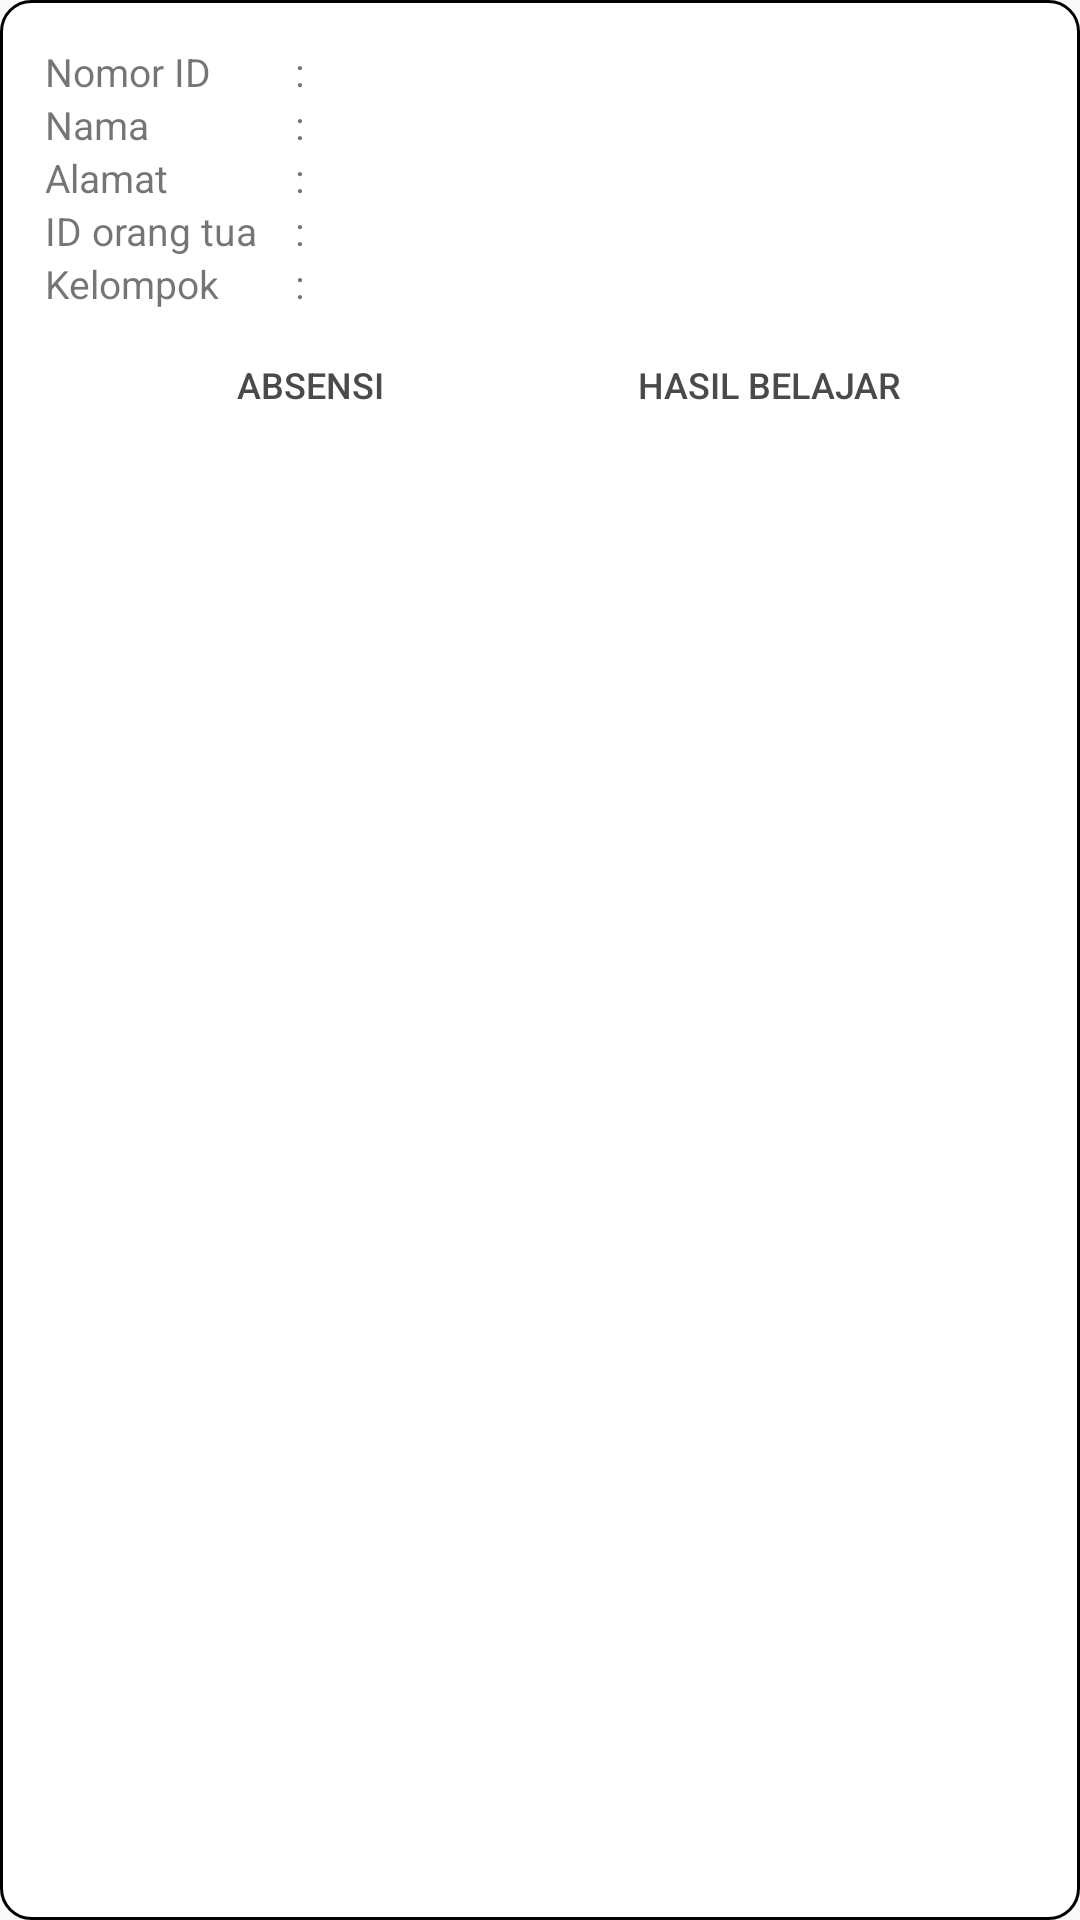

Produce the Android XML layout that renders to this screen, including the resource entries it uses.
<!-- AndroidManifest.xml: application theme Theme.BBALQURAN -->
<!-- res/layout/view_data_pelajar_hasil_orangtua.xml -->
<?xml version="1.0" encoding="utf-8"?>
<LinearLayout xmlns:android="http://schemas.android.com/apk/res/android"
    xmlns:app="http://schemas.android.com/apk/res-auto"
    android:layout_width="match_parent"
    android:layout_height="wrap_content"
    android:gravity="top|center"
    android:orientation="vertical"
    android:background="@drawable/bg_data_absen"
    android:layout_margin="5dp">
    <LinearLayout
        android:layout_width="match_parent"
        android:layout_height="wrap_content"
        android:orientation="horizontal"
        android:layout_marginTop="15dp"
        android:layout_marginRight="15dp"
        android:layout_marginLeft="15dp">
        <LinearLayout
            android:layout_width="wrap_content"
            android:layout_height="wrap_content"
            android:orientation="vertical">
            <LinearLayout
                android:layout_width="wrap_content"
                android:layout_height="wrap_content">
                <TextView
                    android:layout_width="80dp"
                    android:layout_height="wrap_content"
                    android:layout_gravity="center"
                    android:text="Nomor ID"
                    android:textSize="13sp"/>
                <TextView
                    android:layout_width="wrap_content"
                    android:layout_height="wrap_content"
                    android:layout_gravity="center"
                    android:text=" : "
                    android:textSize="13sp"/>
                <TextView
                    android:layout_width="wrap_content"
                    android:layout_height="wrap_content"
                    android:id="@+id/tv_idPelajarHslOrt"
                    android:layout_gravity="center"
                    android:textSize="13sp"/>
            </LinearLayout>

            <LinearLayout
                android:layout_width="wrap_content"
                android:layout_height="wrap_content">
                <TextView
                    android:layout_width="80dp"
                    android:layout_height="wrap_content"
                    android:layout_gravity="center"
                    android:text="Nama "
                    android:textSize="13sp"/>
                <TextView
                    android:layout_width="wrap_content"
                    android:layout_height="wrap_content"
                    android:layout_gravity="center"
                    android:text=" : "
                    android:textSize="13sp"/>
                <TextView
                    android:layout_width="wrap_content"
                    android:layout_height="wrap_content"
                    android:id="@+id/tv_namaPelajarHslOrt"
                    android:layout_gravity="center"
                    android:textSize="13sp"/>
            </LinearLayout>
            <LinearLayout
                android:layout_width="wrap_content"
                android:layout_height="wrap_content">
                <TextView
                    android:layout_width="80dp"
                    android:layout_height="wrap_content"
                    android:layout_gravity="center"
                    android:text="Alamat "
                    android:textSize="13sp"/>
                <TextView
                    android:layout_width="wrap_content"
                    android:layout_height="wrap_content"
                    android:layout_gravity="center"
                    android:text=" : "
                    android:textSize="13sp"/>
                <TextView
                    android:layout_width="wrap_content"
                    android:layout_height="wrap_content"
                    android:id="@+id/tv_alamatPelajarHslOrt"
                    android:layout_gravity="center"
                    android:textSize="13sp"/>
            </LinearLayout>
            <LinearLayout
                android:layout_width="wrap_content"
                android:layout_height="wrap_content">
                <TextView
                    android:layout_width="80dp"
                    android:layout_height="wrap_content"
                    android:layout_gravity="center"
                    android:text="ID orang tua"
                    android:textSize="13sp"/>
                <TextView
                    android:layout_width="wrap_content"
                    android:layout_height="wrap_content"
                    android:layout_gravity="center"
                    android:text=" : "
                    android:textSize="13sp"/>
                <TextView
                    android:layout_width="wrap_content"
                    android:layout_height="wrap_content"
                    android:id="@+id/tv_idOrtuPelajarHslOrt"
                    android:layout_gravity="center"
                    android:textSize="13sp"/>
            </LinearLayout>
            <LinearLayout
                android:layout_width="wrap_content"
                android:layout_height="wrap_content">
                <TextView
                    android:layout_width="80dp"
                    android:layout_height="wrap_content"
                    android:layout_gravity="center"
                    android:text="Kelompok "
                    android:textSize="13sp"/>
                <TextView
                    android:layout_width="wrap_content"
                    android:layout_height="wrap_content"
                    android:layout_gravity="center"
                    android:text=" : "
                    android:textSize="13sp"/>
                <TextView
                    android:layout_width="wrap_content"
                    android:layout_height="wrap_content"
                    android:id="@+id/tv_kelompokPelajarHslOrt"
                    android:layout_gravity="center"
                    android:textSize="13sp"/>
            </LinearLayout>
        </LinearLayout>
    </LinearLayout>
    <LinearLayout
        android:layout_width="match_parent"
        android:layout_height="wrap_content"
        android:orientation="horizontal"
        android:gravity="center"
        android:layout_marginBottom="5dp"
        android:layout_marginTop="5dp">
        <Button
            android:id="@+id/btnAbsHslOrt"
            style="@style/ButtonData"
            android:layout_gravity="center"
            android:padding="6dp"
            android:layout_marginRight="3dp"
            android:text="ABSENSI" />
        <Button
            android:id="@+id/btnDataHslOrt"
            android:layout_width="150dp"
            style="@style/ButtonData"
            android:padding="6dp"
            android:text="HASIL BELAJAR" />
    </LinearLayout>
</LinearLayout>
<!-- resources referenced by this layout -->
<resources>
  <!-- drawable bg_data_absen (drawable) -->
  <?xml version="1.0" encoding="utf-8"?>
  <shape xmlns:android="http://schemas.android.com/apk/res/android">
      <solid android:color="@color/white"/>
      <corners android:radius="10dp"/>
      <stroke
          android:width="1dp"
          android:color="@color/black"
          />
  </shape>
  <style name="ButtonData">
          <item name="android:layout_width">150dp</item>
          <item name="android:layout_height">40dp</item>
          <item name="android:textColor">@color/colorTitle</item>
          <item name="android:textSize">12sp</item>
          <item name="android:background">@drawable/btn_master</item>
      </style>
  <style name="Theme.BBALQURAN" parent="Theme.AppCompat.Light.NoActionBar">
          
          <item name="colorOnPrimary">@color/white</item>
          
          <item name="colorSecondary">@color/teal_200</item>
          <item name="colorSecondaryVariant">@color/teal_700</item>
          <item name="colorOnSecondary">@color/black</item>
          
          <item name="android:statusBarColor" tools:targetApi="l">?attr/colorPrimaryVariant</item>
          
      </style>
  <color name="white">#FFFFFFFF</color>
  <color name="black">#FF000000</color>
  <color name="colorTitle">#4a4a4a</color>
  <color name="teal_200">#FF03DAC5</color>
  <color name="teal_700">#FF018786</color>
</resources>
